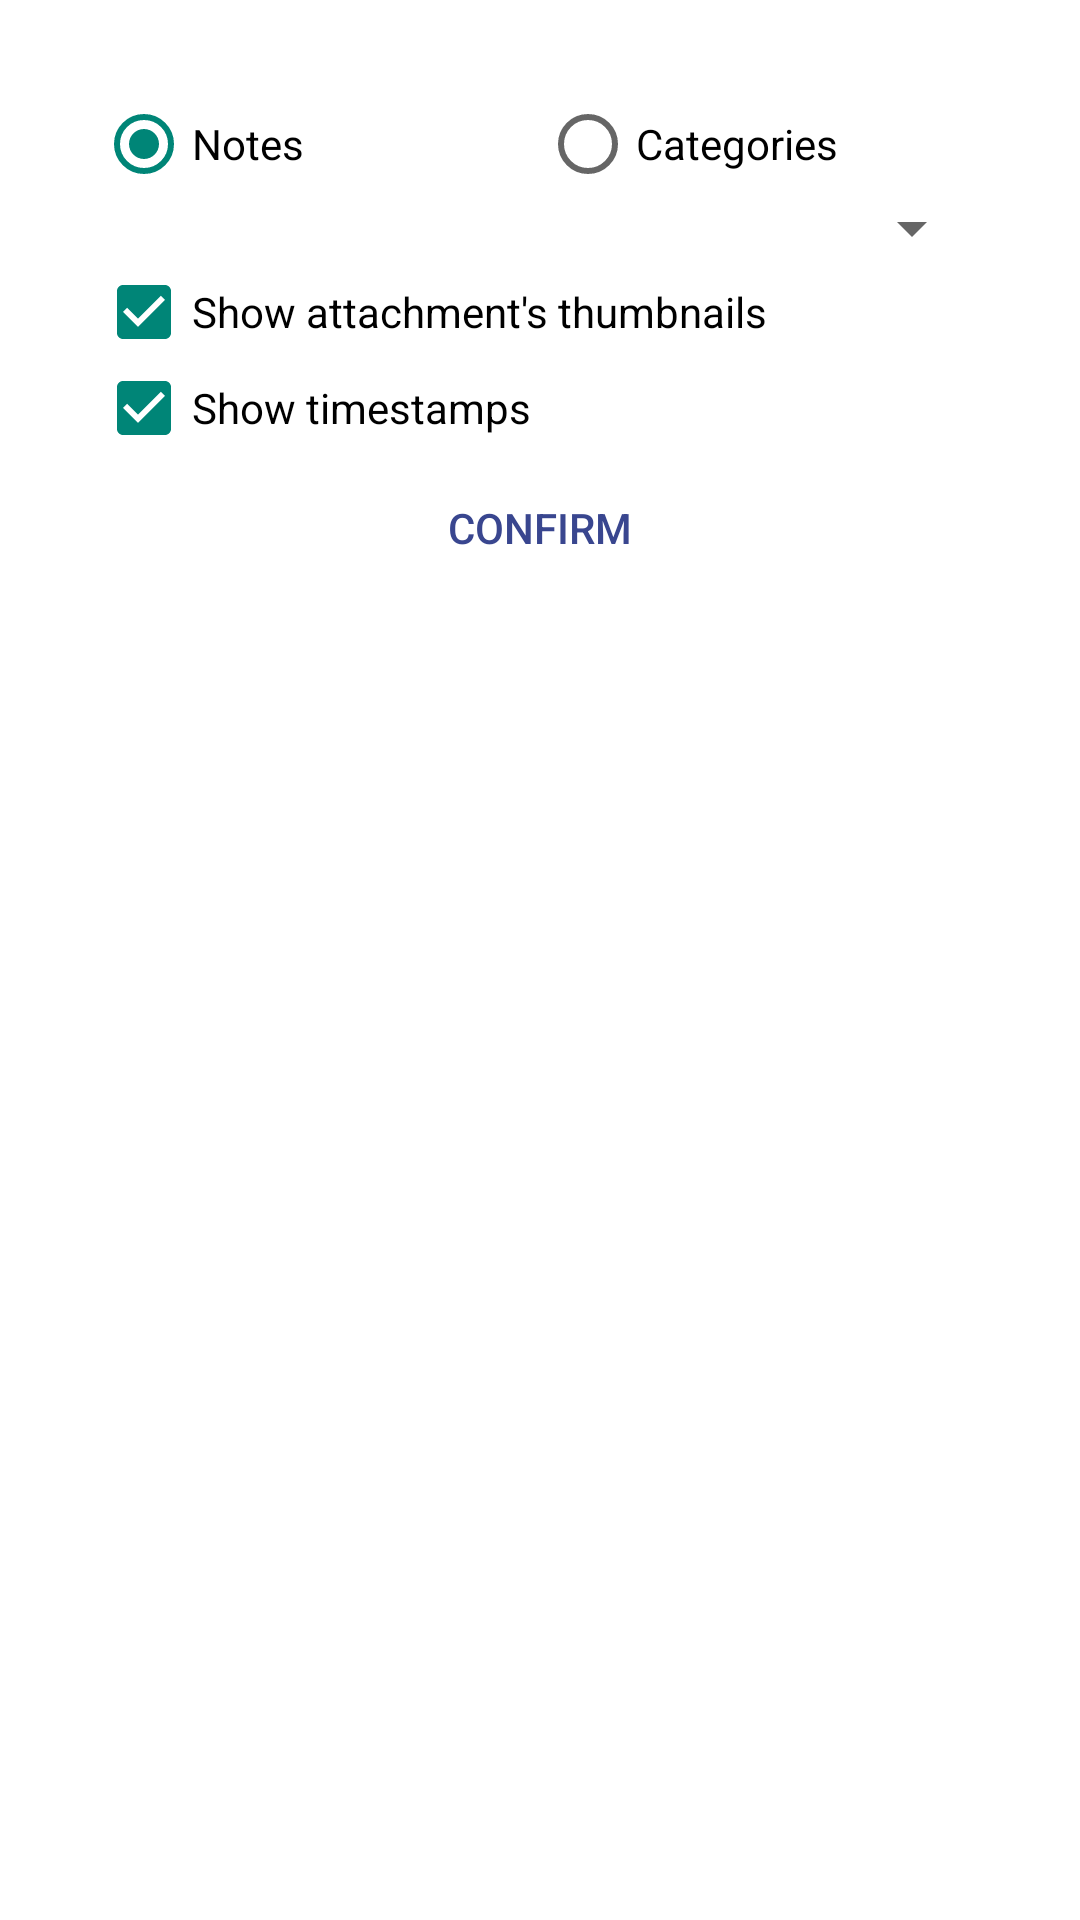

Android layout source for this screen:
<!-- AndroidManifest.xml: activity theme Theme.AppCompat.Light.Dialog -->
<!-- res/layout/activity_widget_configuration.xml -->
<LinearLayout xmlns:android="http://schemas.android.com/apk/res/android"
    xmlns:tools="http://schemas.android.com/tools"
    android:layout_width="match_parent"
    android:layout_height="match_parent"
    android:orientation="vertical"
    android:paddingStart="@dimen/activity_horizontal_margin"
    android:paddingLeft="@dimen/activity_horizontal_margin"
    android:paddingTop="@dimen/activity_vertical_margin"
    android:paddingEnd="@dimen/activity_horizontal_margin"
    android:paddingRight="@dimen/activity_horizontal_margin"
    android:paddingBottom="@dimen/activity_vertical_margin"
    tools:context=".widget.WidgetConfigurationActivity">

    <RadioGroup
        android:id="@+id/widget_config_radiogroup"
        android:layout_width="fill_parent"
        android:layout_height="wrap_content"
        android:layout_gravity="center_horizontal"
        android:orientation="horizontal">

        <RadioButton
            android:id="@+id/widget_config_notes"
            android:layout_width="0dp"
            android:layout_height="wrap_content"
            android:layout_weight="1"
            android:checked="true"
            android:text="@string/title_item_list" />

        <RadioButton
            android:id="@+id/widget_config_categories"
            android:layout_width="0dp"
            android:layout_height="wrap_content"
            android:layout_weight="1"
            android:text="@string/categories" />
    </RadioGroup>

    <Spinner
        android:id="@+id/widget_config_spinner"
        android:layout_width="match_parent"
        android:layout_height="wrap_content" />

    <CheckBox
        android:id="@+id/show_thumbnails"
        android:layout_width="match_parent"
        android:layout_height="wrap_content"
        android:layout_gravity="center_horizontal"
        android:checked="true"
        android:text="@string/show_thumbnails" />

    <CheckBox
        android:id="@+id/show_timestamps"
        android:layout_width="match_parent"
        android:layout_height="wrap_content"
        android:layout_gravity="center_horizontal"
        android:checked="true"
        android:text="@string/show_timestamps" />

    <Button
        android:id="@+id/widget_config_confirm"
        style="@style/Button.Dialog"
        android:layout_width="match_parent"
        android:layout_height="wrap_content"
        android:layout_gravity="center_horizontal"
        android:text="@string/confirm" />

</LinearLayout>
<!-- resources referenced by this layout -->
<resources>
  <dimen name="activity_horizontal_margin">16dp</dimen>
  <dimen name="activity_vertical_margin">16dp</dimen>
  <string name="categories">Categories</string>
  <string name="confirm">Confirm</string>
  <string name="show_thumbnails">Show attachment\'s thumbnails</string>
  <string name="show_timestamps">Show timestamps</string>
  <string name="title_item_list">Notes</string>
  <style name="Button.Dialog" parent="MD_ActionButton">
          <item name="android:textColor">@color/colorPrimary</item>
          <item name="android:background">@null</item>
          <item name="android:textCursorDrawable">@null</item>
      </style>
  <color name="colorPrimary">#39468f</color>
</resources>
